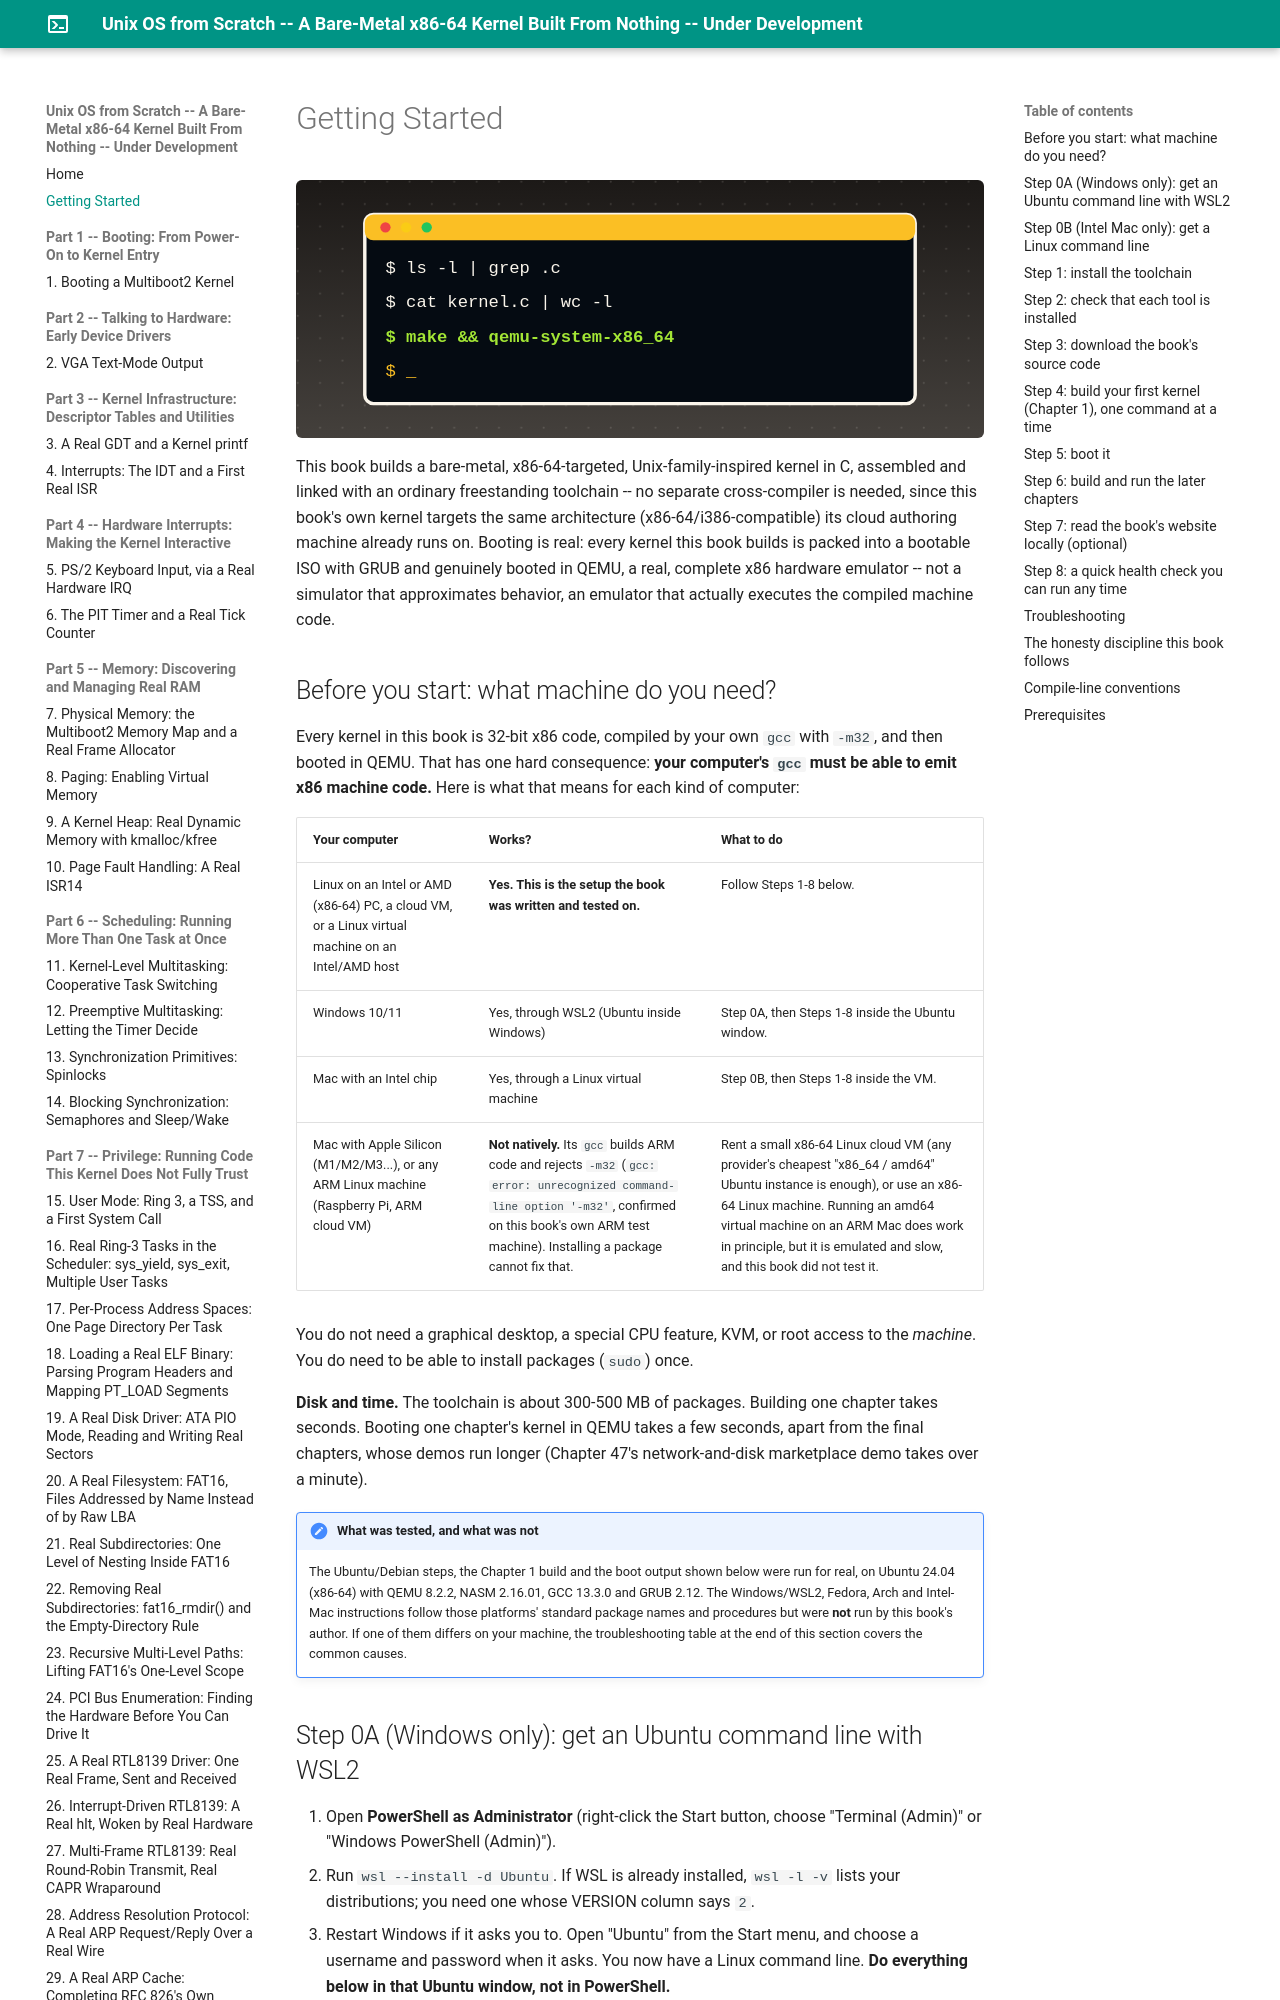

repository: MaximumBeings/unix_os_from_scratch · page: getting-started/index.html · generator: mkdocs

# Getting Started

This book builds a bare-metal, x86-64-targeted, Unix-family-inspired kernel in C, assembled and linked with an ordinary freestanding toolchain -- no separate cross-compiler is needed, since this book's own kernel targets the same architecture (x86-64/i386-compatible) its cloud authoring machine already runs on. Booting is real: every kernel this book builds is packed into a bootable ISO with GRUB and genuinely booted in QEMU, a real, complete x86 hardware emulator -- not a simulator that approximates behavior, an emulator that actually executes the compiled machine code.
